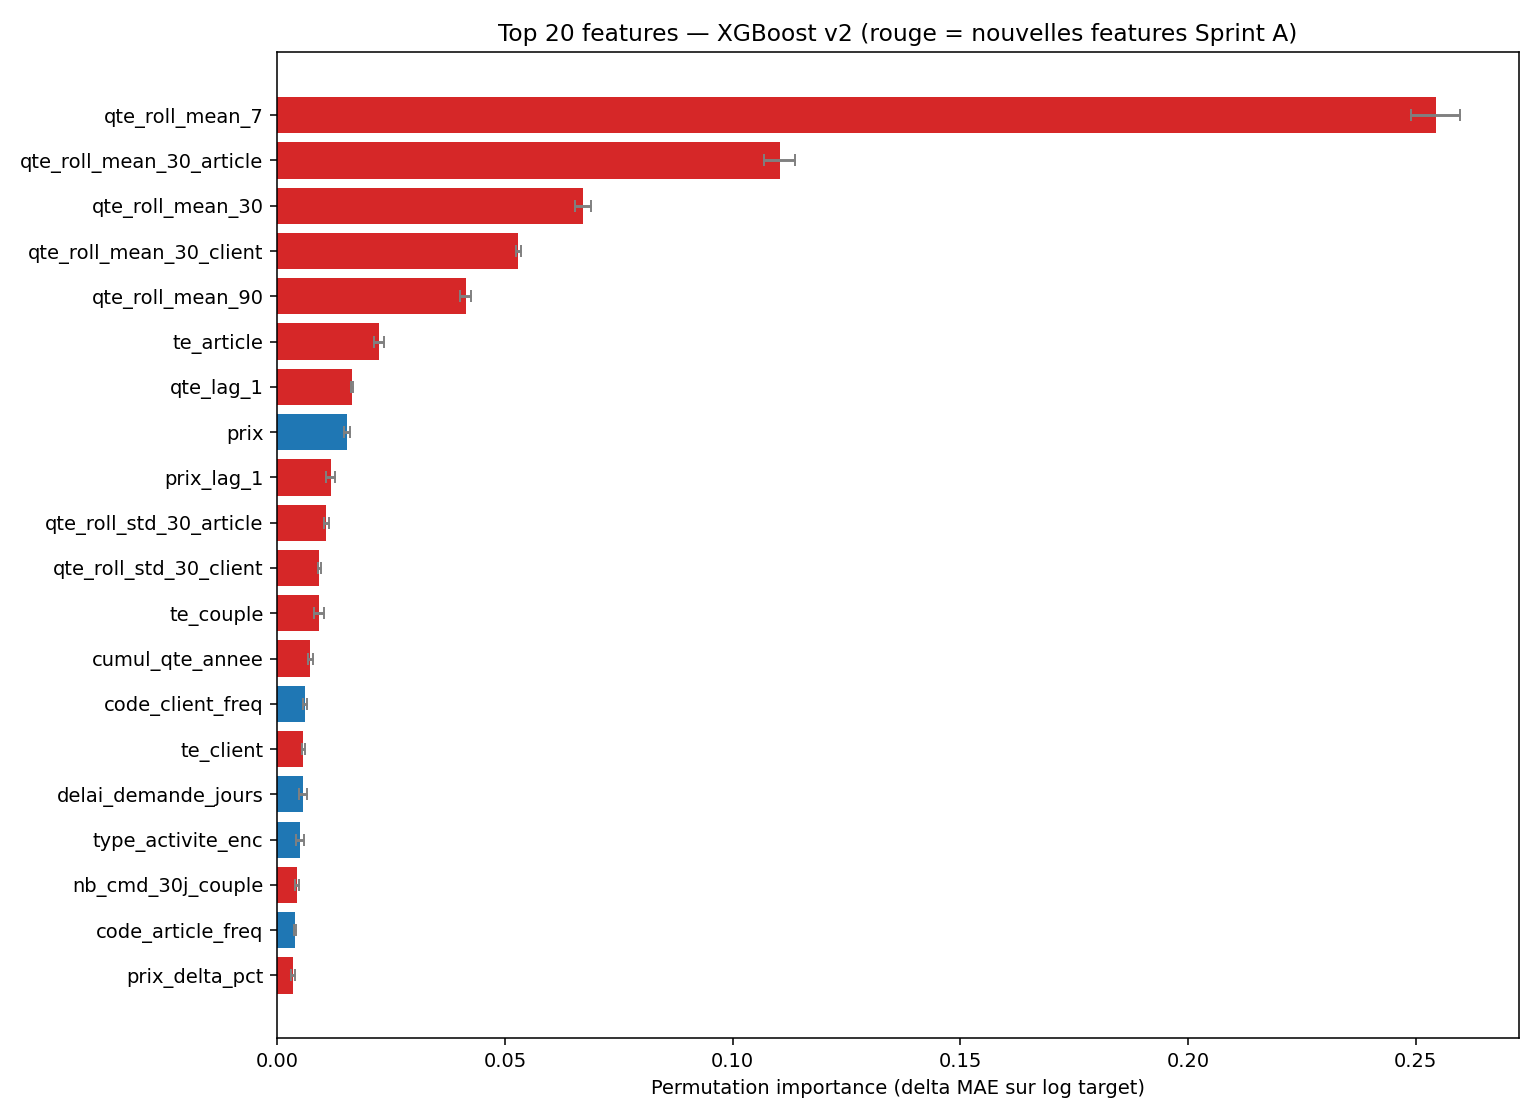

Source data for this figure (header and first rows):
feature, importance_mean, importance_std, is_new
qte_roll_mean_7, 0.2543, 0.00532, True
qte_roll_mean_30_article, 0.1103, 0.003368, True
qte_roll_mean_30, 0.06724, 0.001739, True
qte_roll_mean_30_client, 0.05292, 0.0005211, True
qte_roll_mean_90, 0.04137, 0.001266, True
te_article, 0.02227, 0.00108, True
qte_lag_1, 0.01641, 0.0002794, True
prix, 0.01538, 0.0006865, False
prix_lag_1, 0.01176, 0.001027, True
qte_roll_std_30_article, 0.0108, 0.0004976, True
qte_roll_std_30_client, 0.009242, 0.0003263, True
te_couple, 0.009224, 0.00106, True
cumul_qte_annee, 0.007263, 0.0005326, True
code_client_freq, 0.006098, 0.0005024, False
te_client, 0.005691, 0.0003343, True
delai_demande_jours, 0.005686, 0.0008391, False
type_activite_enc, 0.005014, 0.0009281, False
nb_cmd_30j_couple, 0.004324, 0.0004352, True
code_article_freq, 0.003932, 0.0003079, False
prix_delta_pct, 0.003554, 0.0004436, True
nb_jours_depuis_derniere_cmd, 0.003459, 0.0003918, True
pays_enc, 0.00323, 0.0003985, False
qte_roll_std_30, 0.002845, 0.0004849, True
segment_enc, 0.00136, 0.0003166, False
qte_lag_7, 0.000994, 8.436589325232106e-05, True
semaine_cmd, 0.0006454, 0.0002059, False
devise_enc, 0.0002723, 0.0001023, False
famille_activite_client_enc, 0.000257, 4.176857274429833e-05, False
qte_lag_30, 0.0002451, 3.7293256524862215e-05, True
mois_cmd, 8.267996102242491e-05, 4.794319179192916e-05, False
est_periode_peak_liv_dem, 4.387118872568596e-05, 1.3362736379216185e-05, False
jour_semaine_cmd, 4.20389577269864e-05, 5.1472360340843865e-05, False
temp_min_liv_dem, 3.127913926808113e-05, 5.575127636740672e-05, False
famille_activite_article_enc, 2.6410936153675734e-05, 8.168493930543785e-06, False
est_fin_mois_cmd, 2.57154825968664e-05, 2.8071568631980945e-05, False
est_jour_ferie_liv_dem, 6.343693152888186e-06, 1.1322725982890344e-06, False
trimestre_cmd, 3.7723205205786313e-06, 3.8031021752822276e-06, False
annee_cmd, 0.0, 0.0, False
est_periode_covid, 0.0, 0.0, False
est_weekend_liv_dem, -3.290840711489551e-07, 8.598259617684971e-07, False
est_jour_ferie_cmd, -6.273749987295574e-07, 0.0, False
statut_enc, -1.2191291055385633e-05, 4.381621868207275e-06, False
vent_max_kmh_liv_dem, -3.528273077870736e-05, 6.757599462088796e-05, False
pluie_mm_liv_dem, -4.8343617802237836e-05, 0.000233, False
ipi_valeur, -5.135958733826218e-05, 3.689398944557792e-05, False
est_vacances_scolaires_liv_dem, -7.648515924840726e-05, 3.692371829941807e-05, False
jour_semaine_liv_dem, -8.933901660759246e-05, 9.993516367446096e-05, False
